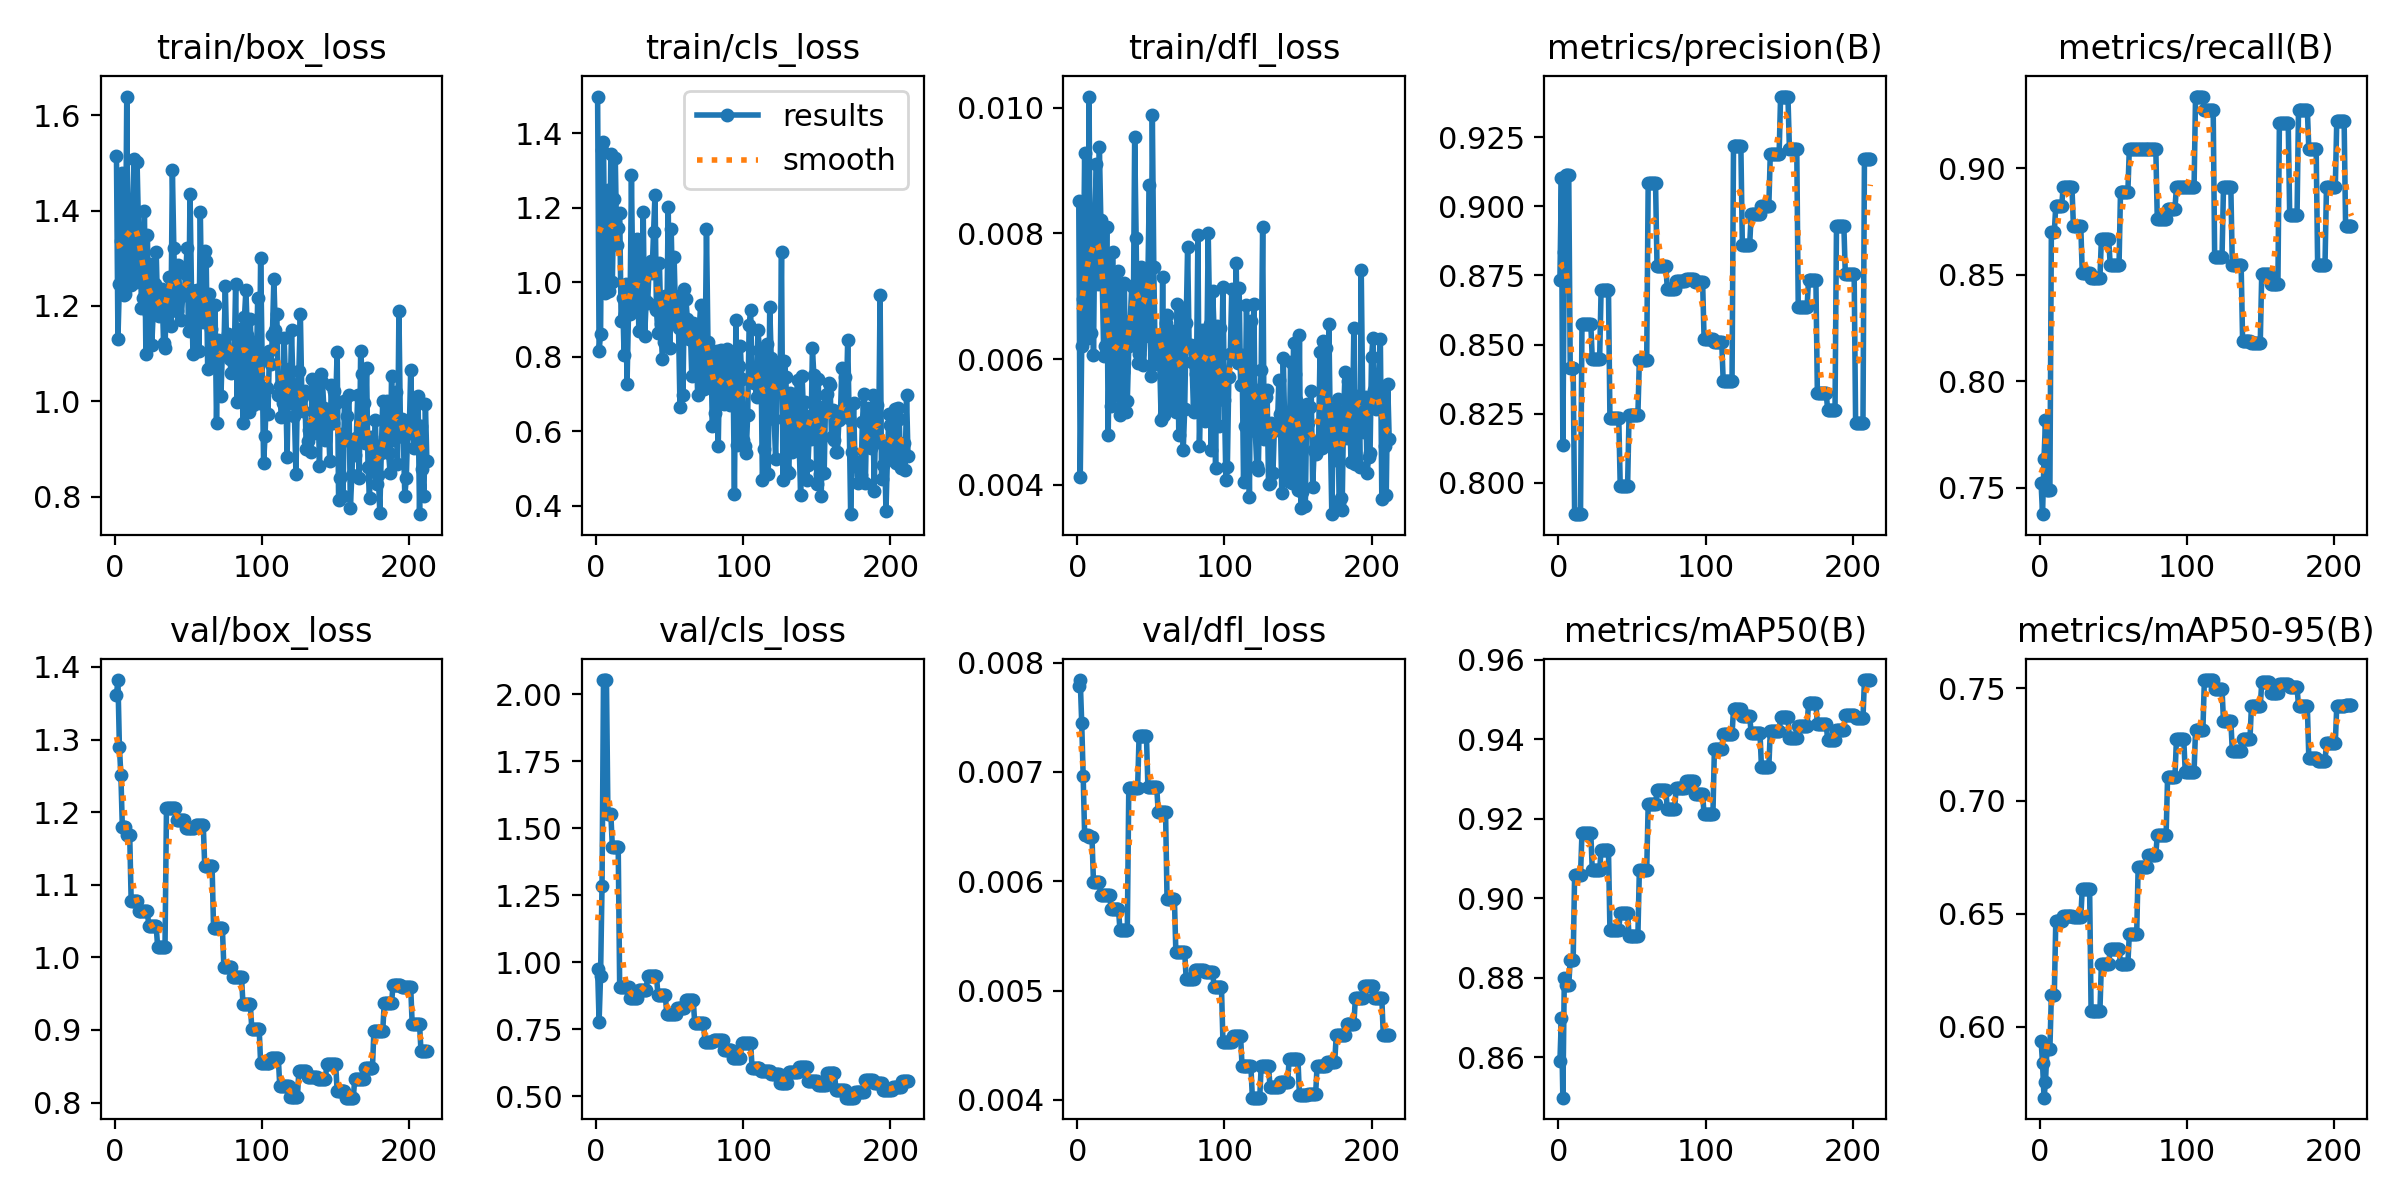

Source data for this figure (header and first rows):
epoch, time, train/box_loss, train/cls_loss, train/dfl_loss, metrics/precision(B), metrics/recall(B), metrics/mAP50(B), metrics/mAP50-95(B), val/box_loss, val/cls_loss, val/dfl_loss, lr/pg0, lr/pg1, lr/pg2
1, 19.84, 1.515, 1.499, 0.00851, 0.8734, 0.7525, 0.859, 0.5939, 1.362, 0.9745, 0.00779, 0.0002, 0.0002, 0.0962
2, 20.88, 1.132, 0.8162, 0.00412, 0.9103, 0.7377, 0.87, 0.5839, 1.382, 0.7787, 0.00784, 0.0004496, 0.0004496, 0.09145
3, 22.11, 1.247, 0.8611, 0.0062, 0.8138, 0.7636, 0.8498, 0.5686, 1.29, 0.9481, 0.00745, 0.0006986, 0.0006986, 0.0867
4, 23.19, 1.336, 1.357, 0.00696, 0.8835, 0.7818, 0.88, 0.5754, 1.251, 1.285, 0.00696, 0.0009472, 0.0009472, 0.08195
5, 24.31, 1.479, 1.377, 0.00928, 0.9115, 0.7491, 0.8782, 0.5903, 1.179, 2.052, 0.00642, 0.001195, 0.001195, 0.0772
6, 25.32, 1.223, 0.9721, 0.00681, 0.9115, 0.7491, 0.8782, 0.5903, 1.179, 2.052, 0.00642, 0.001443, 0.001443, 0.07244
7, 26.36, 1.225, 1.005, 0.00634, 0.9115, 0.7491, 0.8782, 0.5903, 1.179, 2.052, 0.00642, 0.00169, 0.00169, 0.06769
8, 27.49, 1.639, 1.249, 0.01018, 0.8417, 0.87, 0.8845, 0.614, 1.169, 1.552, 0.0064, 0.001936, 0.001936, 0.06294
9, 28.54, 1.248, 0.9766, 0.00641, 0.8417, 0.87, 0.8845, 0.614, 1.169, 1.552, 0.0064, 0.002183, 0.002183, 0.05818
10, 29.59, 1.329, 1.346, 0.00835, 0.8417, 0.87, 0.8845, 0.614, 1.169, 1.552, 0.0064, 0.002428, 0.002428, 0.05343
11, 30.69, 1.243, 1.002, 0.00606, 0.7887, 0.8822, 0.9059, 0.6466, 1.077, 1.431, 0.00599, 0.002673, 0.002673, 0.04867
12, 31.76, 1.405, 1.223, 0.0083, 0.7887, 0.8822, 0.9059, 0.6466, 1.077, 1.431, 0.00599, 0.002918, 0.002918, 0.04392
13, 32.98, 1.507, 1.335, 0.00911, 0.7887, 0.8822, 0.9059, 0.6466, 1.077, 1.431, 0.00599, 0.003162, 0.003162, 0.03916
14, 34.1, 1.25, 1.1, 0.00719, 0.7887, 0.8822, 0.9059, 0.6466, 1.077, 1.431, 0.00599, 0.003406, 0.003406, 0.03441
15, 35.22, 1.502, 1.147, 0.00938, 0.7887, 0.8822, 0.9059, 0.6466, 1.077, 1.431, 0.00599, 0.003649, 0.003649, 0.02965
16, 36.35, 1.363, 1.186, 0.00821, 0.8573, 0.8909, 0.9164, 0.649, 1.063, 0.909, 0.00587, 0.003891, 0.003891, 0.02489
17, 37.43, 1.357, 0.8971, 0.00719, 0.8573, 0.8909, 0.9164, 0.649, 1.063, 0.909, 0.00587, 0.004133, 0.004133, 0.02013
18, 38.47, 1.197, 0.9573, 0.00605, 0.8573, 0.8909, 0.9164, 0.649, 1.063, 0.909, 0.00587, 0.004375, 0.004375, 0.01538
19, 39.67, 1.217, 0.8042, 0.0062, 0.8573, 0.8909, 0.9164, 0.649, 1.063, 0.909, 0.00587, 0.004616, 0.004616, 0.01062
20, 40.76, 1.4, 0.9954, 0.0081, 0.8573, 0.8909, 0.9164, 0.649, 1.063, 0.909, 0.00587, 0.004857, 0.004857, 0.005857
21, 41.82, 1.1, 0.7281, 0.00479, 0.8573, 0.8909, 0.9164, 0.649, 1.063, 0.909, 0.00587, 0.004901, 0.004901, 0.004901
22, 42.89, 1.348, 0.9167, 0.00661, 0.8573, 0.8909, 0.9164, 0.649, 1.063, 0.909, 0.00587, 0.004896, 0.004896, 0.004896
23, 43.94, 1.183, 0.9158, 0.00525, 0.8449, 0.8727, 0.9071, 0.6485, 1.043, 0.8674, 0.00575, 0.004891, 0.004891, 0.004891
24, 45.15, 1.287, 1.287, 0.0077, 0.8449, 0.8727, 0.9071, 0.6485, 1.043, 0.8674, 0.00575, 0.004886, 0.004886, 0.004886
25, 46.21, 1.118, 0.965, 0.00543, 0.8449, 0.8727, 0.9071, 0.6485, 1.043, 0.8674, 0.00575, 0.004881, 0.004881, 0.004881
26, 47.29, 1.188, 0.9567, 0.00562, 0.8449, 0.8727, 0.9071, 0.6485, 1.043, 0.8674, 0.00575, 0.004876, 0.004876, 0.004876
27, 48.32, 1.247, 0.9411, 0.00648, 0.8449, 0.8727, 0.9071, 0.6485, 1.043, 0.8674, 0.00575, 0.004871, 0.004871, 0.004871
28, 49.31, 1.314, 1.117, 0.00741, 0.8449, 0.8727, 0.9071, 0.6485, 1.043, 0.8674, 0.00575, 0.004866, 0.004866, 0.004866
29, 50.52, 1.19, 0.8703, 0.00511, 0.8699, 0.8508, 0.9122, 0.6612, 1.014, 0.8972, 0.00555, 0.004861, 0.004861, 0.004861
30, 51.54, 1.178, 0.9833, 0.00617, 0.8699, 0.8508, 0.9122, 0.6612, 1.014, 0.8972, 0.00555, 0.004856, 0.004856, 0.004856
31, 52.54, 1.195, 0.963, 0.0058, 0.8699, 0.8508, 0.9122, 0.6612, 1.014, 0.8972, 0.00555, 0.004851, 0.004851, 0.004851
32, 53.56, 1.235, 1.189, 0.00721, 0.8699, 0.8508, 0.9122, 0.6612, 1.014, 0.8972, 0.00555, 0.004847, 0.004847, 0.004847
33, 54.54, 1.123, 0.8576, 0.00515, 0.8699, 0.8508, 0.9122, 0.6612, 1.014, 0.8972, 0.00555, 0.004842, 0.004842, 0.004842
34, 55.75, 1.112, 0.9502, 0.00534, 0.8699, 0.8508, 0.9122, 0.6612, 1.014, 0.8972, 0.00555, 0.004837, 0.004837, 0.004837
35, 56.85, 1.226, 0.9439, 0.0062, 0.8235, 0.8483, 0.8921, 0.607, 1.206, 0.948, 0.00685, 0.004832, 0.004832, 0.004832
36, 57.84, 1.226, 1.038, 0.00661, 0.8235, 0.8483, 0.8921, 0.607, 1.206, 0.948, 0.00685, 0.004827, 0.004827, 0.004827
37, 58.88, 1.261, 1.056, 0.00717, 0.8235, 0.8483, 0.8921, 0.607, 1.206, 0.948, 0.00685, 0.004822, 0.004822, 0.004822
38, 59.99, 1.158, 1.026, 0.00638, 0.8235, 0.8483, 0.8921, 0.607, 1.206, 0.948, 0.00685, 0.004817, 0.004817, 0.004817
39, 61.14, 1.485, 1.135, 0.00953, 0.8235, 0.8483, 0.8921, 0.607, 1.206, 0.948, 0.00685, 0.004812, 0.004812, 0.004812
40, 62.18, 1.321, 1.236, 0.00793, 0.8235, 0.8483, 0.8921, 0.607, 1.206, 0.948, 0.00685, 0.004807, 0.004807, 0.004807
41, 63.21, 1.191, 0.9255, 0.00594, 0.8235, 0.8483, 0.8921, 0.607, 1.206, 0.948, 0.00685, 0.004802, 0.004802, 0.004802
42, 64.28, 1.189, 0.8644, 0.00608, 0.7989, 0.8666, 0.8964, 0.6277, 1.189, 0.879, 0.00733, 0.004797, 0.004797, 0.004797
43, 65.29, 1.285, 1.053, 0.00747, 0.7989, 0.8666, 0.8964, 0.6277, 1.189, 0.879, 0.00733, 0.004792, 0.004792, 0.004792
44, 66.44, 1.227, 0.8888, 0.00692, 0.7989, 0.8666, 0.8964, 0.6277, 1.189, 0.879, 0.00733, 0.004787, 0.004787, 0.004787
45, 67.44, 1.17, 0.7956, 0.0059, 0.7989, 0.8666, 0.8964, 0.6277, 1.189, 0.879, 0.00733, 0.004782, 0.004782, 0.004782
46, 68.48, 1.223, 0.8394, 0.00637, 0.7989, 0.8666, 0.8964, 0.6277, 1.189, 0.879, 0.00733, 0.004777, 0.004777, 0.004777
47, 69.51, 1.223, 0.964, 0.00715, 0.7989, 0.8666, 0.8964, 0.6277, 1.189, 0.879, 0.00733, 0.004772, 0.004772, 0.004772
48, 70.53, 1.267, 0.8849, 0.00731, 0.8245, 0.8544, 0.8905, 0.6344, 1.178, 0.8063, 0.00686, 0.004767, 0.004767, 0.004767
49, 71.71, 1.321, 1.203, 0.00877, 0.8245, 0.8544, 0.8905, 0.6344, 1.178, 0.8063, 0.00686, 0.004762, 0.004762, 0.004762
50, 72.75, 1.148, 0.8236, 0.00573, 0.8245, 0.8544, 0.8905, 0.6344, 1.178, 0.8063, 0.00686, 0.004757, 0.004757, 0.004757
51, 73.83, 1.435, 1.145, 0.00989, 0.8245, 0.8544, 0.8905, 0.6344, 1.178, 0.8063, 0.00686, 0.004752, 0.004752, 0.004752
52, 74.92, 1.234, 0.9629, 0.00746, 0.8245, 0.8544, 0.8905, 0.6344, 1.178, 0.8063, 0.00686, 0.004748, 0.004748, 0.004748
53, 75.92, 1.1, 1.067, 0.00592, 0.8245, 0.8544, 0.8905, 0.6344, 1.178, 0.8063, 0.00686, 0.004743, 0.004743, 0.004743
54, 77.07, 1.217, 0.9086, 0.00635, 0.8245, 0.8544, 0.8905, 0.6344, 1.178, 0.8063, 0.00686, 0.004738, 0.004738, 0.004738
55, 78.17, 1.192, 0.947, 0.00639, 0.8445, 0.8889, 0.9072, 0.628, 1.182, 0.8288, 0.00663, 0.004733, 0.004733, 0.004733
56, 79.26, 1.234, 0.8776, 0.00597, 0.8445, 0.8889, 0.9072, 0.628, 1.182, 0.8288, 0.00663, 0.004728, 0.004728, 0.004728
57, 80.28, 1.107, 0.6667, 0.00503, 0.8445, 0.8889, 0.9072, 0.628, 1.182, 0.8288, 0.00663, 0.004723, 0.004723, 0.004723
58, 81.27, 1.397, 0.9661, 0.00731, 0.8445, 0.8889, 0.9072, 0.628, 1.182, 0.8288, 0.00663, 0.004718, 0.004718, 0.004718
59, 82.26, 1.175, 0.698, 0.00511, 0.8445, 0.8889, 0.9072, 0.628, 1.182, 0.8288, 0.00663, 0.004713, 0.004713, 0.004713
60, 83.46, 1.167, 0.9823, 0.00658, 0.8445, 0.8889, 0.9072, 0.628, 1.182, 0.8288, 0.00663, 0.004708, 0.004708, 0.004708
... 152 more rows
